Run: headless pygame with SDL's dummy video driver; simulated clock (each Clock.tick advances the game by its frame time, no real sleeping); random seed 0; keys injected as events and as key.get_pressed() state; no mouse input.
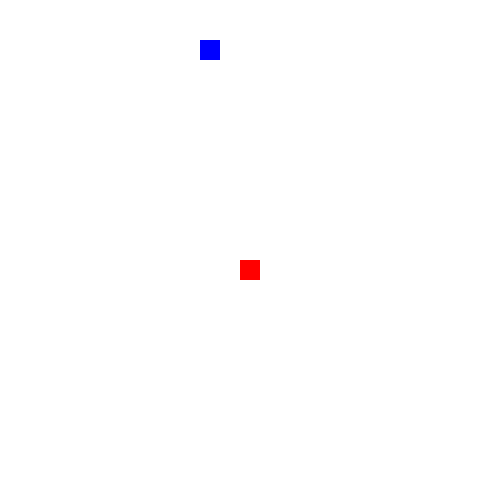
Frame 1 of 4 · flips 1–60 · no input
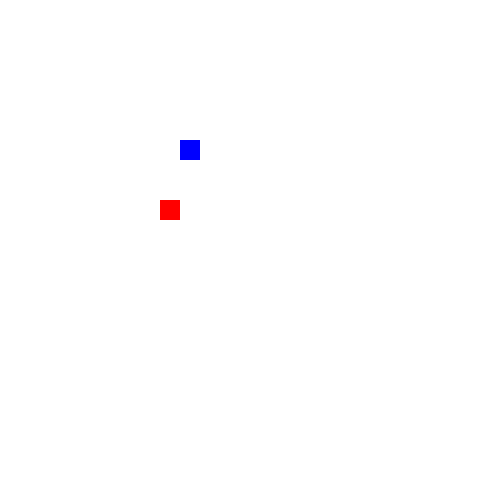
Frame 2 of 4 · flips 61–180 · tapped SPACE, RETURN · held RIGHT (→), D
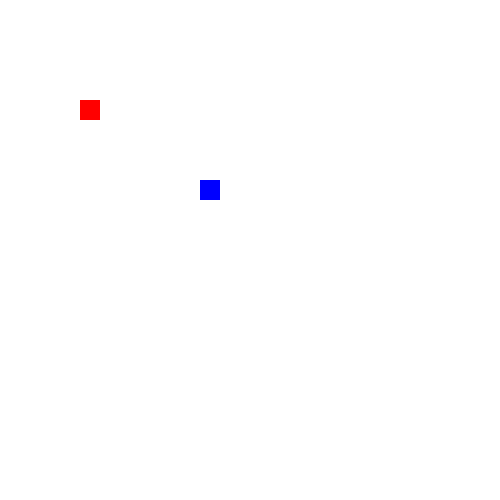
Frame 3 of 4 · flips 181–300 · held DOWN (↓), S
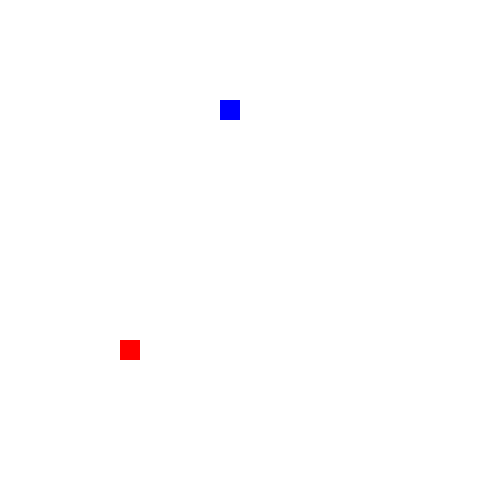
Frame 4 of 4 · flips 301–420 · held LEFT (←), A, UP (↑), W

The pygame program that drew these frames:

import random
import pygame

# Define the state space of the Snake game
state_space = 4

# Define the size of the population
population_size = 50

# Define the number of generations to run the algorithm
num_generations = 100

# Define the size of the game board
board_width = 20
board_height = 20

# Initialize the pygame library
pygame.init()

# Set the size of the game window
window_size = (500, 500)
screen = pygame.display.set_mode(window_size)

# Set up the game window
pygame.display.set_caption("Snake Game")

# Define the colors used in the game
background_color = (255, 255, 255)
snake_color = (0, 0, 255)
food_color = (255, 0, 0)

def fitness_function(genotype):
    # Define the initial position and velocity of the Snake
    snake_x = board_width // 2
    snake_y = board_height // 2
    snake_dx, snake_dy = 0, -1
    
    # Define the initial position of the food
    food_x, food_y = random.randint(0, board_width-1), random.randint(0, board_height-1)
    
    # Define the initial state of the game
    score = 0
    snake_length = 1
    snake_list = [(snake_x, snake_y)]
    game_over = False
    
    # Run the game loop
    while not game_over:
        # Handle events
        for event in pygame.event.get():
            if event.type == pygame.QUIT:
                game_over = True
        
        # Update the position of the Snake based on its velocity
        snake_x += snake_dx
        snake_y += snake_dy
        
        # Check if the Snake has collided with the walls or its own body
        if snake_x < 0 or snake_x >= board_width or snake_y < 0 or snake_y >= board_height:
            game_over = True
        for segment in snake_list[:-1]:
            if segment == (snake_x, snake_y):
                game_over = True
        
        # Check if the Snake has eaten the food
        if snake_x == food_x and snake_y == food_y:
            score += 1
            snake_length += 1
            food_x, food_y = random.randint(0, board_width-1), random.randint(0, board_height-1)
        
        # Update the position of the Snake's body
        snake_list.append((snake_x, snake_y))
        if len(snake_list) > snake_length:
            del snake_list[0]
        
        # Update the velocity of the Snake based on the genotype
        input_vector = [snake_x-food_x, snake_y-food_y, snake_dx, snake_dy]
        output_vector = [sum([input_vector[i]*genotype[i] for i in range(len(genotype))])]
        snake_dx += int(output_vector[0])
        snake_dy += int(output_vector[0])
        
        # Draw the game board
        screen.fill(background_color)
        for segment in snake_list:
            pygame.draw.rect(screen, snake_color, (segment[0]*20, segment[1]*20, 20, 20))
        pygame.draw.rect(screen, food_color, (food_x*20, food_y*20, 20, 20))
        pygame.display.update()
        
        # Check if the game is over
        if game_over:
            break
            
        # Return the fitness score based on the final score of the game
    return score


def selection_function(population):
    # Define the tournament size
    tournament_size = 5
    
    # Randomly select a set of individuals from the population
    tournament_indices = random.sample(range(len(population)), tournament_size)
    tournament_scores = [fitness_function(population[i]) for i in tournament_indices]
    
    # Return the index of the fittest individual in the tournament
    return tournament_indices[tournament_scores.index(max(tournament_scores))]


def crossover_function(parent1, parent2):
    # Define the probability of crossover
    crossover_prob = 0.5
    
    # Perform single-point crossover between the parents with a probability of crossover_prob
    if random.random() < crossover_prob:
        crossover_point = random.randint(1, len(parent1)-1)
        offspring = parent1[:crossover_point] + parent2[crossover_point:]
    else:
        offspring = parent1
    
    # Return the offspring genotype
    return offspring


def mutation_function(genotype):
    # Define the probability of mutation
    mutation_prob = 0.1
    
    # Perform random uniform mutation on the genotype with a probability of mutation_prob
    mutated_genotype = []
    for gene in genotype:
        if random.random() < mutation_prob:
            mutated_gene = gene + random.uniform(-0.1, 0.1)
        else:
            mutated_gene = gene
        mutated_genotype.append(mutated_gene)
    
    # Return the mutated genotype
    return mutated_genotype


# Generate the initial population
population = []
for i in range(population_size):
    genotype = [random.uniform(-1, 1) for i in range(state_space)]
    population.append(genotype)

# Run the genetic algorithm
for i in range(num_generations):
    # Evaluate the fitness of each individual in the population
    fitness_scores = [fitness_function(genotype) for genotype in population]
    
    # Select parents for reproduction
    parents = []
    for j in range(population_size // 2):
        parent1_index = selection_function(population)
        parent2_index = selection_function(population)
        parents.append((parent1_index, parent2_index))
    
    # Reproduce and mutate the genotypes
    offspring = []
    for parent1_index, parent2_index in parents:
        parent1 = population[parent1_index]
        parent2 = population[parent2_index]
        offspring_genotype = crossover_function(parent1, parent2)
        mutated_genotype = mutation_function(offspring_genotype)
        offspring.append(mutated_genotype)
    
    # Replace the old population with the new offspring
    population = offspring

    # Print the best fitness score for each generation
    best_fitness = max(fitness_scores)
    print("Generation:", i+1, "Best fitness:", best_fitness)

# Run the game with the best individual from the final generation
best_individual = max(population, key=fitness_function)
fitness = fitness_function(best_individual)

print("Best individual:", best_individual)
print("Fitness:", fitness)

# Define the initial position and velocity of the Snake
snake_x = board_width // 2
snake_y = board_height // 2
snake_dx, snake_dy = 0, -1

# Define the initial position of the food
food_x, food_y = random.randint(0, board_width-1), random.randint(0, board_height-1)

# Define the initial state of the game
score = 0
snake_length = 1
snake_list = [(snake_x, snake_y)]
game_over = False

# Run the game
while not game_over:
    # Handle events
    for event in pygame.event.get():
        if event.type == pygame.QUIT:
            game_over = True
    
    # Update the position of the Snake based on its velocity
    snake_x += snake_dx
    snake_y += snake_dy
    
    # Check if the Snake has collided with the walls or its own body
    if snake_x < 0 or snake_x >= board_width or snake_y < 0 or snake_y >= board_height:
        game_over = True
    for segment in snake_list[:-1]:
        if segment == (snake_x, snake_y):
            game_over = True
    
    # Check if the Snake has eaten the food
    if snake_x == food_x and snake_y == food_y:
        score += 1
        snake_length += 1
        food_x, food_y = random.randint(0, board_width-1), random.randint(0, board_height-1)
    
    # Update the position of the Snake's body
    snake_list.append((snake_x, snake_y))
    if len(snake_list) > snake_length:
        del snake_list[0]
    
    # Update the velocity of the Snake based on the genotype
    input_vector = [snake_x-food_x, snake_y-food_y, snake_dx, snake_dy]
    output_vector = [sum([input_vector[i]*best_individual[i] for i in range(len(best_individual))])]
    snake_dx += int(output_vector[0])
    snake_dy += int(output_vector[0])
    
    # Draw the game board
    screen.fill(background_color)
    for segment in snake_list:
        pygame.draw.rect(screen, snake_color, (segment[0]*20, segment[1]*20, 20, 20))
    pygame.draw.rect(screen, food_color, (food_x*20, food_y*20, 20, 20))
    pygame.display.update()
    
    # Check if the game is over
    if game_over:
        break

# Print the final score and genotype of the best individual
print("Final score:", score)
print("Best individual:", best_individual)
print("Fitness:", fitness)

# Quit the game
pygame.quit()

    
